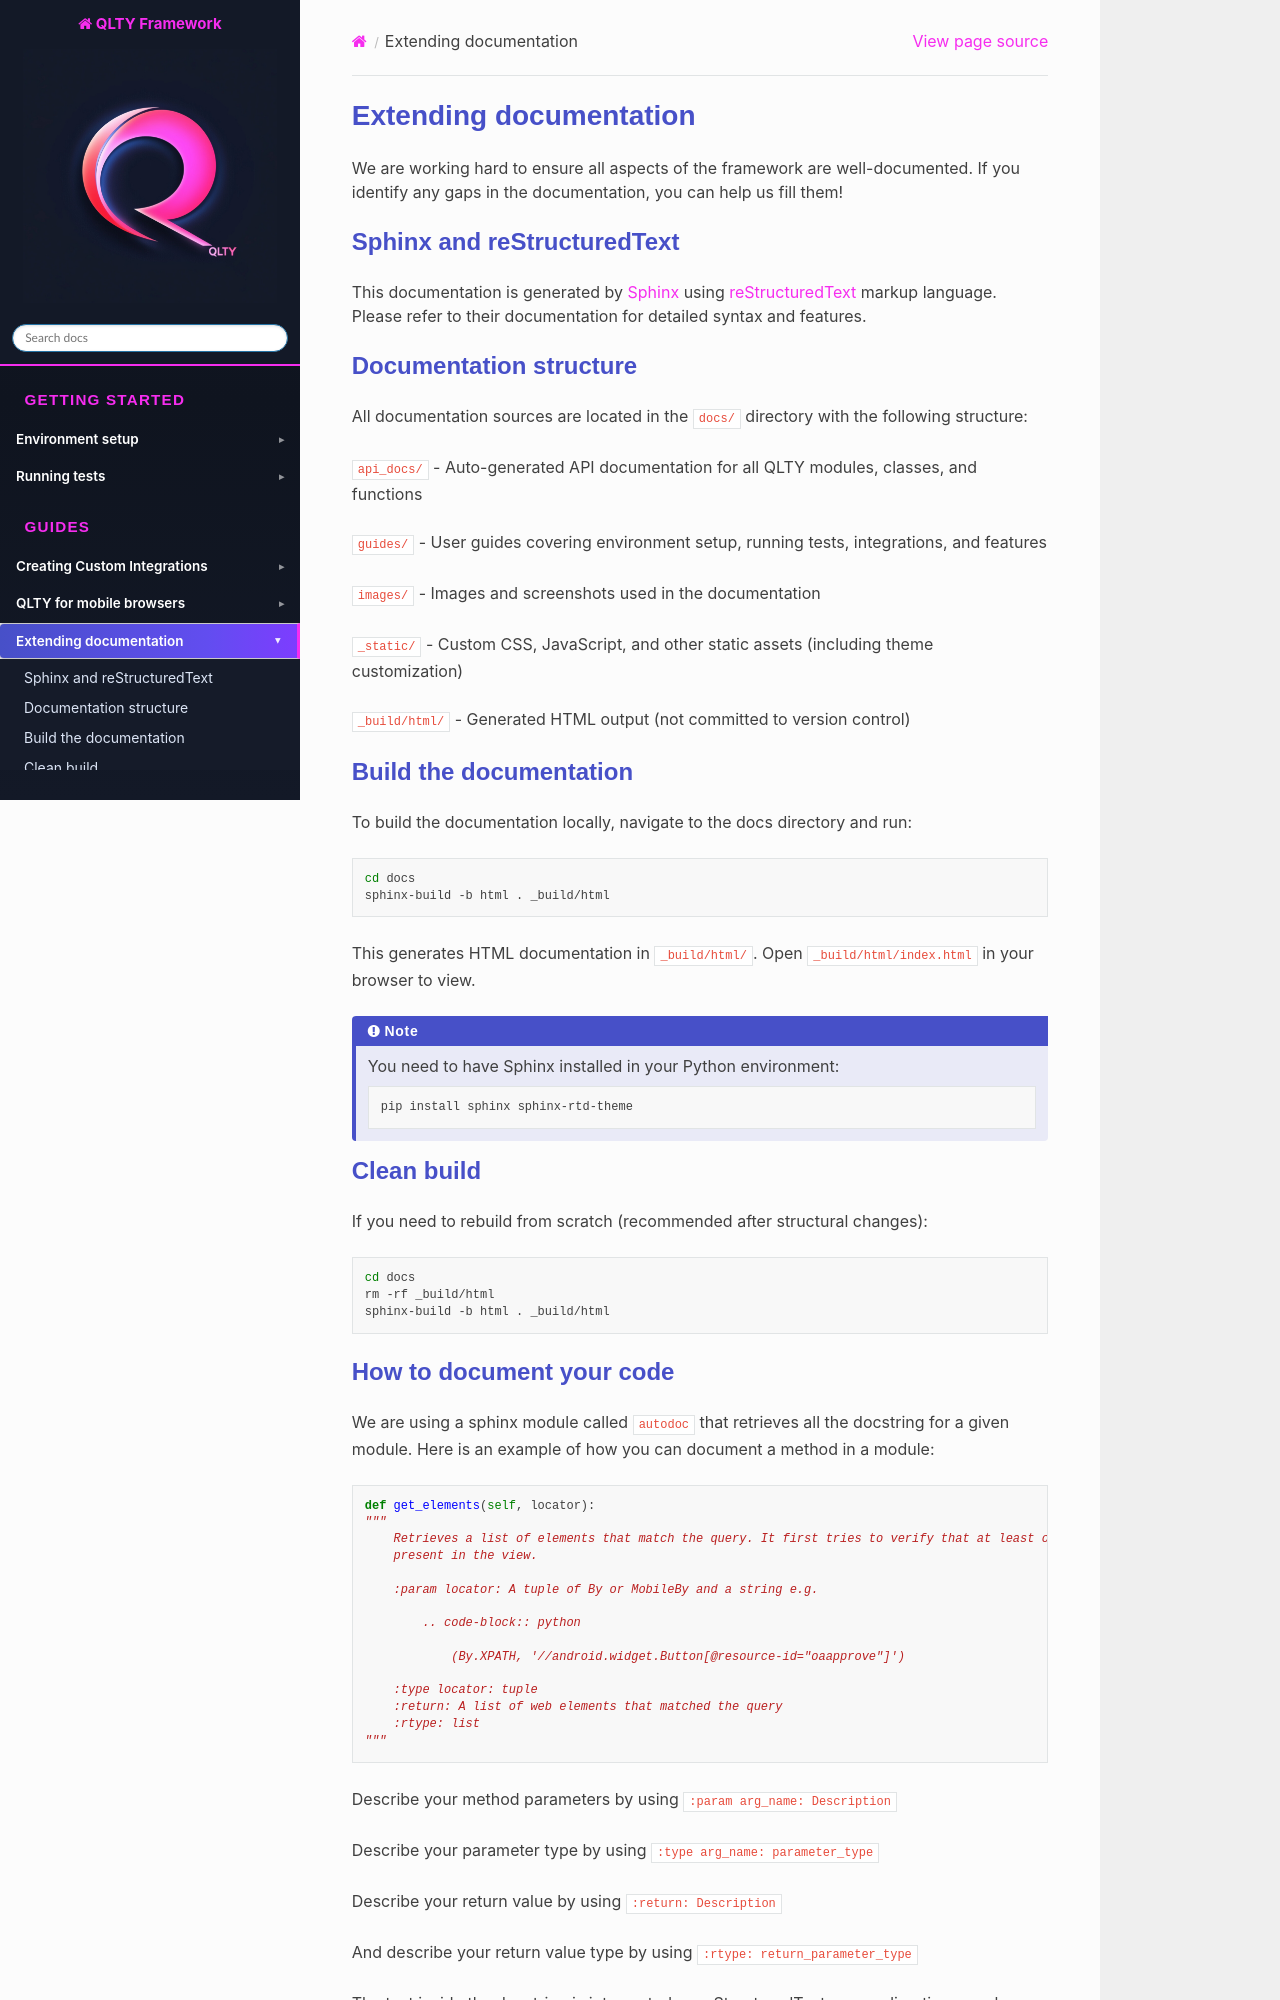

repository: qltyautomation/QLTYFramework · page: guides/extending_docs.html · generator: sphinx

========================
Extending documentation
========================
We are working hard to ensure all aspects of the framework are well-documented. If you identify any gaps
in the documentation, you can help us fill them!


Sphinx and reStructuredText
-----------------------------
This documentation is generated by `Sphinx <https://www.sphinx-doc.org/en/master/usage/quickstart.html>`_
using `reStructuredText <https://docutils.sourceforge.io/rst.html>`_ markup language. Please refer to their
documentation for detailed syntax and features.

Documentation structure
------------------------
All documentation sources are located in the :code:`docs/` directory with the following structure:

:code:`api_docs/` - Auto-generated API documentation for all QLTY modules, classes, and functions

:code:`guides/` - User guides covering environment setup, running tests, integrations, and features

:code:`images/` - Images and screenshots used in the documentation

:code:`_static/` - Custom CSS, JavaScript, and other static assets (including theme customization)

:code:`_build/html/` - Generated HTML output (not committed to version control)

Build the documentation
------------------------
To build the documentation locally, navigate to the docs directory and run:

.. code-block:: bash

    cd docs
    sphinx-build -b html . _build/html

This generates HTML documentation in :code:`_build/html/`. Open :code:`_build/html/index.html` in your browser to view.

.. note::

    You need to have Sphinx installed in your Python environment:

    .. code-block:: bash

        pip install sphinx sphinx-rtd-theme

Clean build
-----------
If you need to rebuild from scratch (recommended after structural changes):

.. code-block:: bash

    cd docs
    rm -rf _build/html
    sphinx-build -b html . _build/html
